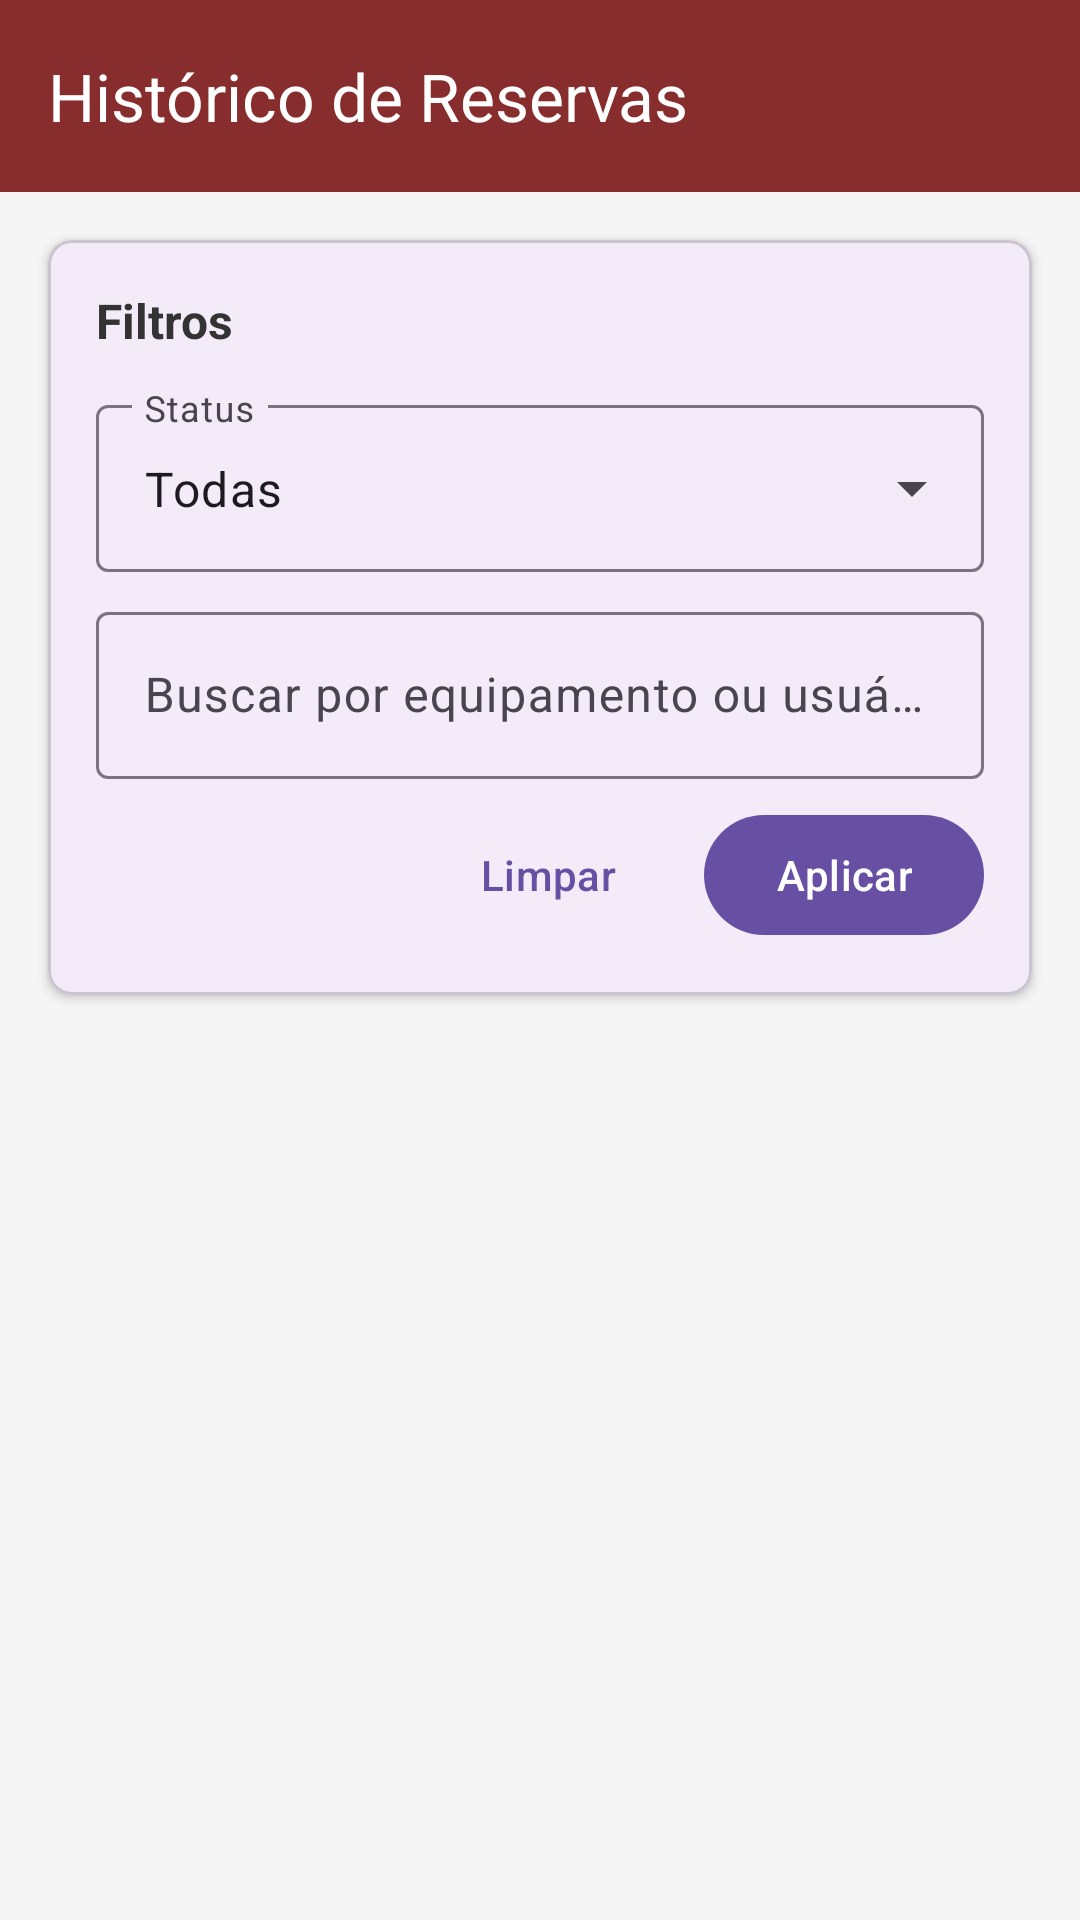

Produce the Android XML layout that renders to this screen, including the resource entries it uses.
<!-- AndroidManifest.xml: application theme Theme.LaProBqi -->
<!-- res/layout/activity_historico_reservas.xml -->
<?xml version="1.0" encoding="utf-8"?>
<LinearLayout xmlns:android="http://schemas.android.com/apk/res/android"
    xmlns:app="http://schemas.android.com/apk/res-auto"
    android:layout_width="match_parent"
    android:layout_height="match_parent"
    android:orientation="vertical"
    android:background="#F5F5F5">

    
    <com.google.android.material.appbar.MaterialToolbar
        android:id="@+id/toolbar"
        android:layout_width="match_parent"
        android:layout_height="?attr/actionBarSize"
        android:background="@color/red_brown"
        android:elevation="4dp"
        app:title="Histórico de Reservas"
        app:titleTextColor="@android:color/white" />
        app:navigationIcon="@drawable/ic_arrow_back" />

    
    <com.google.android.material.card.MaterialCardView
        android:layout_width="match_parent"
        android:layout_height="wrap_content"
        android:layout_margin="16dp"
        app:cardCornerRadius="8dp"
        app:cardElevation="2dp">

        <LinearLayout
            android:layout_width="match_parent"
            android:layout_height="wrap_content"
            android:orientation="vertical"
            android:padding="16dp">

            <TextView
                android:layout_width="wrap_content"
                android:layout_height="wrap_content"
                android:text="Filtros"
                android:textSize="16sp"
                android:textStyle="bold"
                android:textColor="#333333"
                android:layout_marginBottom="12dp" />

            
            <com.google.android.material.textfield.TextInputLayout
                android:id="@+id/layoutFiltroStatus"
                android:layout_width="match_parent"
                android:layout_height="wrap_content"
                android:hint="Status"
                style="@style/Widget.Material3.TextInputLayout.OutlinedBox.ExposedDropdownMenu"
                android:layout_marginBottom="8dp">

                <AutoCompleteTextView
                    android:id="@+id/spinnerFiltroStatus"
                    android:layout_width="match_parent"
                    android:layout_height="wrap_content"
                    android:inputType="none"
                    android:text="Todas" />
            </com.google.android.material.textfield.TextInputLayout>

            
            <com.google.android.material.textfield.TextInputLayout
                android:layout_width="match_parent"
                android:layout_height="wrap_content"
                android:hint="Buscar por equipamento ou usuário"
                style="@style/Widget.Material3.TextInputLayout.OutlinedBox"
                app:startIconDrawable="@drawable/ic_search"
                android:layout_marginBottom="8dp">

                <com.google.android.material.textfield.TextInputEditText
                    android:id="@+id/editBusca"
                    android:layout_width="match_parent"
                    android:layout_height="wrap_content"
                    android:inputType="text"
                    android:maxLines="1" />
            </com.google.android.material.textfield.TextInputLayout>

            
            <LinearLayout
                android:layout_width="match_parent"
                android:layout_height="wrap_content"
                android:orientation="horizontal"
                android:gravity="end">

                <com.google.android.material.button.MaterialButton
                    android:id="@+id/btnLimparFiltros"
                    android:layout_width="wrap_content"
                    android:layout_height="wrap_content"
                    android:text="Limpar"
                    style="@style/Widget.Material3.Button.TextButton"
                    android:layout_marginEnd="8dp" />

                <com.google.android.material.button.MaterialButton
                    android:id="@+id/btnAplicarFiltros"
                    android:layout_width="wrap_content"
                    android:layout_height="wrap_content"
                    android:text="Aplicar"
                    style="@style/Widget.Material3.Button" />
            </LinearLayout>
        </LinearLayout>
    </com.google.android.material.card.MaterialCardView>

    
    <ScrollView
        android:id="@+id/scrollView"
        android:layout_width="match_parent"
        android:layout_height="0dp"
        android:layout_weight="1">

        <androidx.recyclerview.widget.RecyclerView
            android:id="@+id/recyclerLogs"
            android:layout_width="match_parent"
            android:layout_height="wrap_content"
            android:padding="8dp"
            android:clipToPadding="false" />
    </ScrollView>

    
    <LinearLayout
        android:id="@+id/layoutEmpty"
        android:layout_width="match_parent"
        android:layout_height="0dp"
        android:layout_weight="1"
        android:orientation="vertical"
        android:gravity="center"
        android:padding="32dp"
        android:visibility="gone">

        <TextView
            android:layout_width="wrap_content"
            android:layout_height="wrap_content"
            android:text="📋"
            android:textSize="64sp"
            android:layout_marginBottom="16dp" />

        <TextView
            android:layout_width="wrap_content"
            android:layout_height="wrap_content"
            android:text="Nenhum log de reserva encontrado"
            android:textSize="16sp"
            android:textColor="#666666"
            android:gravity="center" />
    </LinearLayout>
</LinearLayout>
<!-- resources referenced by this layout -->
<resources>
  <color name="red_brown">#872D2D</color>
  <style name="Theme.LaProBqi" parent="Base.Theme.LaProBqi" />
  <style name="Base.Theme.LaProBqi" parent="Theme.Material3.DayNight.NoActionBar">
          
          
          <item name="android:statusBarColor">@android:color/transparent</item>
          <item name="android:windowLightStatusBar">false</item>
      </style>
</resources>
